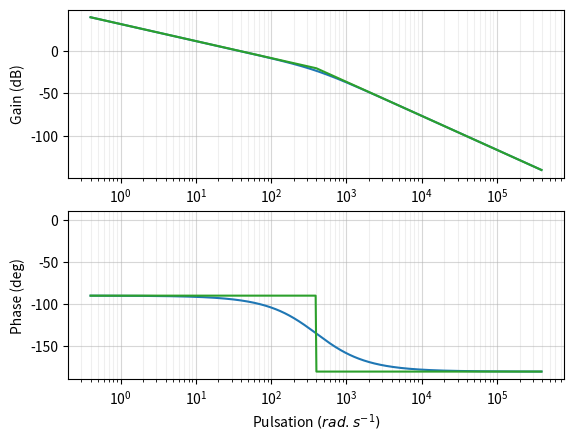

Here is the Python script that generated this plot: (Note: this script raises an exception after producing the figure.)
# On importe les bibliothèques
from matplotlib.pyplot import *
from numpy import *
from pylab import *


K=37
tau=0.0025
w0=1/tau
xi=1

def H(w,w0,xi,k):
    return K/(1j*w*(1+1j*w*tau)),w0

fig=figure('Diagrammes Bode')
puissance_w=arange(log10(w0)-3,log10(w0)+3,0.01)
# Les pulsations w
W=10**puissance_w
module_asymp=[]
phase_asymp=[]
for wi in W:
    if wi<w0:
        module_asymp.append(20*log10(K)-20*log10(wi))
        phase_asymp.append(-90)
    else:
        module_asymp.append(20*log10(K)-20*log10(wi)-20*log10(tau*wi))
        phase_asymp.append(-180)
# La phase en degré
phase = angle(H(W,w0,xi,K)[0],'deg')
# Le module en dB
module = 20*log10(absolute(H(W,w0,xi,K)[0]))
#Tracer du diagramme de Bode
subplot(211) # Perme    t d’afficher plusieurs graphes (nombre de graphe (2), colonne (1), ligne (1))
diag_mod1,diag_mod2=semilogx(W,module,10,1) # Tracé en semilog du module
diag_mod1,diag_mod2=semilogx(W,module_asymp,10,1) # Tracé en semilog du module
axes = gca()
axes.set_ylabel('Gain (dB)')
axes.set_xscale('log')
axes.grid(True,which='minor', alpha=0.2)
axes.grid(True,which='major', alpha=0.5)
subplot(212)
diag_pha1,diag_pha2=semilogx(W,phase,10,1) #Tracé en semilog du module
diag_pha1,diag_pha2=semilogx(W,phase_asymp,10,1) #Tracé en semilog du module
axes = gca()
axes.set_ylabel('Phase (deg)')
axes.set_xlabel('Pulsation $(rad.s^{-1})$')
axes.grid(True,which='minor', alpha=0.2)
axes.grid(True,which='major', alpha=0.5)

plt.savefig("q20.pgf")

#show()
